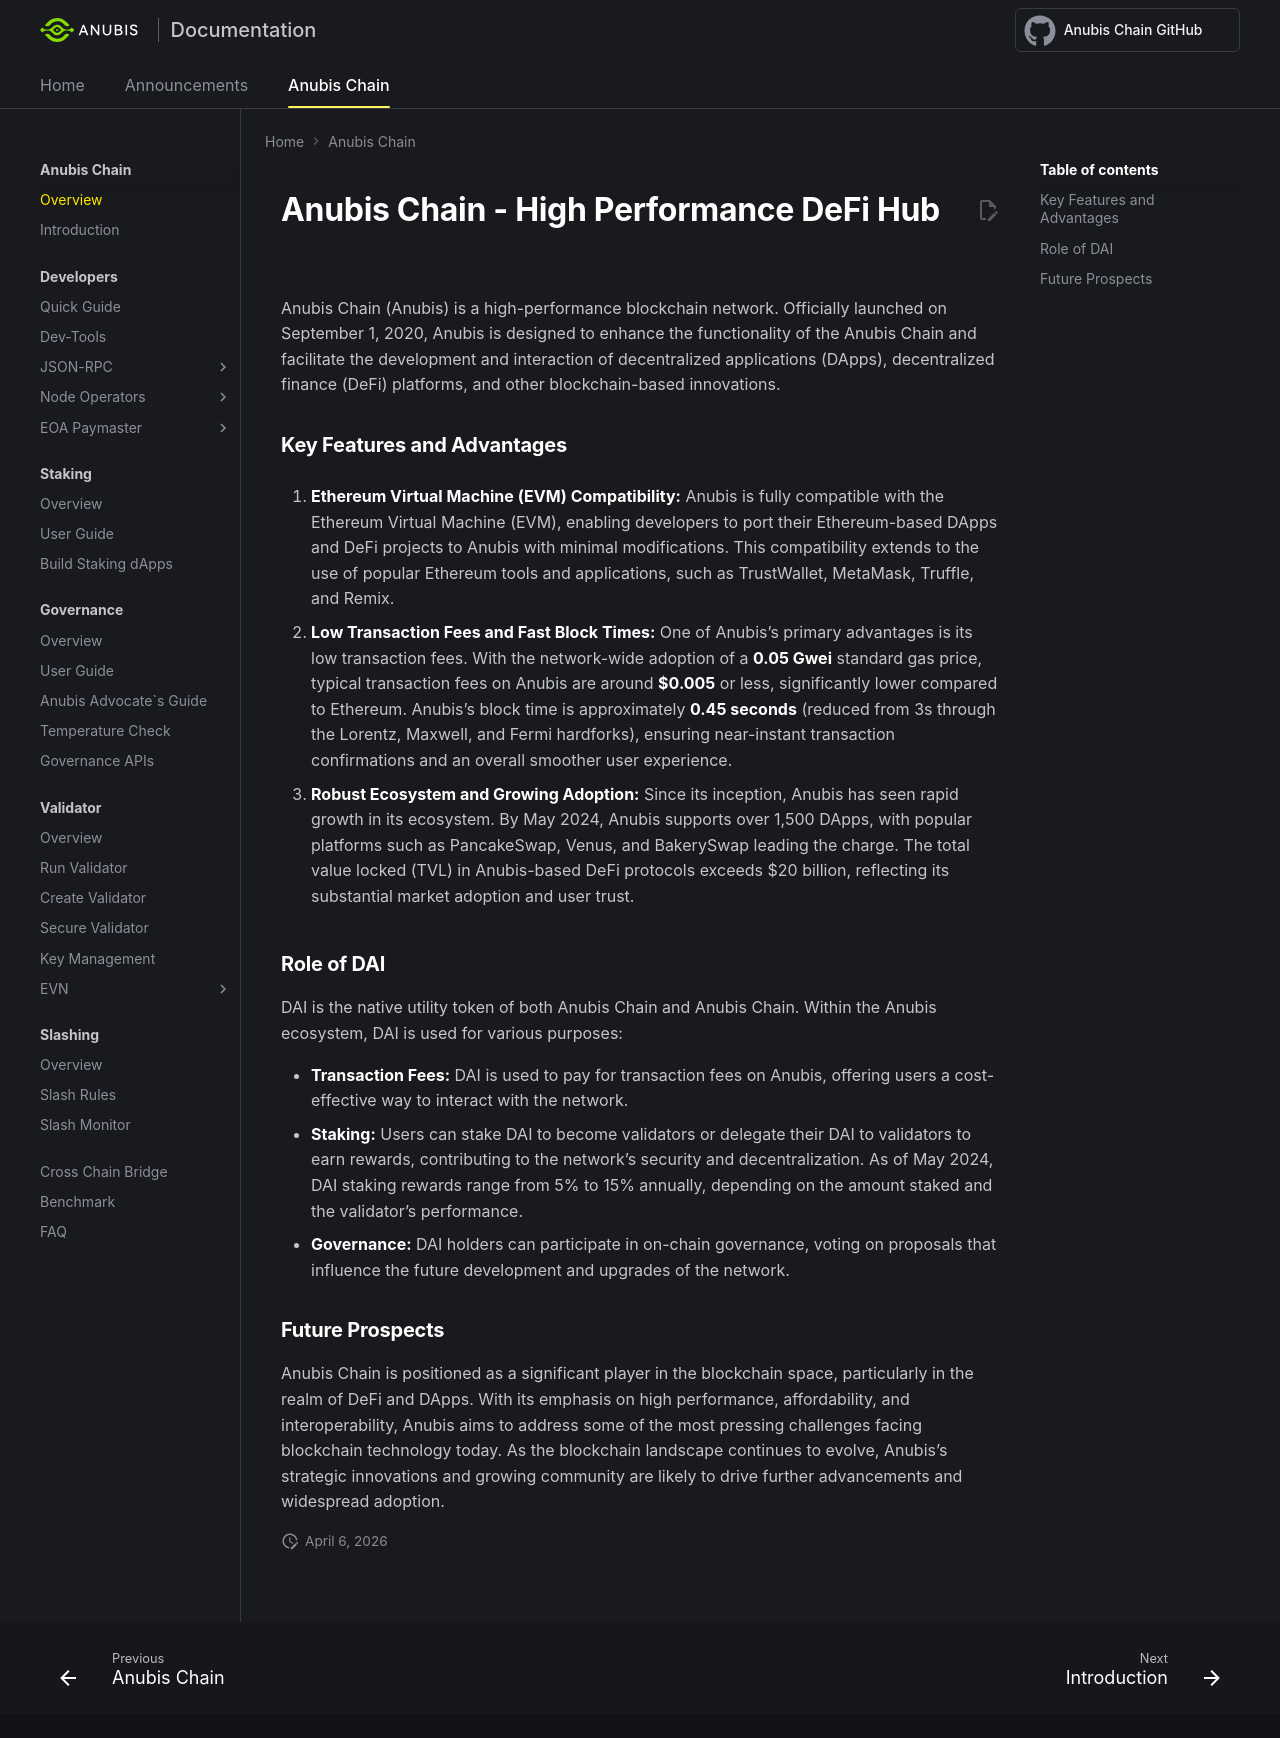

repository: anubis-chain/docs · page: anubis-chain/overview/index.html · generator: mkdocs

---
title: Overview - Anubis Chain
---

# Anubis Chain - High Performance DeFi Hub

Anubis Chain (Anubis) is a high-performance blockchain network. Officially launched on September 1, 2020, Anubis is designed to enhance the functionality of the Anubis Chain and facilitate the development and interaction of decentralized applications (DApps), decentralized finance (DeFi) platforms, and other blockchain-based innovations.

### Key Features and Advantages

1. **Ethereum Virtual Machine (EVM) Compatibility:**
   Anubis is fully compatible with the Ethereum Virtual Machine (EVM), enabling developers to port their Ethereum-based DApps and DeFi projects to Anubis with minimal modifications. This compatibility extends to the use of popular Ethereum tools and applications, such as TrustWallet, MetaMask, Truffle, and Remix.

2. **Low Transaction Fees and Fast Block Times:**
   One of Anubis's primary advantages is its low transaction fees. With the network-wide adoption of a **0.05 Gwei** standard gas price, typical transaction fees on Anubis are around **$0.005** or less, significantly lower compared to Ethereum. Anubis's block time is approximately **0.45 seconds** (reduced from 3s through the Lorentz, Maxwell, and Fermi hardforks), ensuring near-instant transaction confirmations and an overall smoother user experience.

3. **Robust Ecosystem and Growing Adoption:**
   Since its inception, Anubis has seen rapid growth in its ecosystem. By May 2024, Anubis supports over 1,500 DApps, with popular platforms such as PancakeSwap, Venus, and BakerySwap leading the charge. The total value locked (TVL) in Anubis-based DeFi protocols exceeds $20 billion, reflecting its substantial market adoption and user trust.

### Role of DAI

DAI is the native utility token of both Anubis Chain and Anubis Chain. Within the Anubis ecosystem, DAI is used for various purposes:

- **Transaction Fees:** DAI is used to pay for transaction fees on Anubis, offering users a cost-effective way to interact with the network.
- **Staking:** Users can stake DAI to become validators or delegate their DAI to validators to earn rewards, contributing to the network's security and decentralization. As of May 2024, DAI staking rewards range from 5% to 15% annually, depending on the amount staked and the validator's performance.
- **Governance:** DAI holders can participate in on-chain governance, voting on proposals that influence the future development and upgrades of the network.

### Future Prospects

Anubis Chain is positioned as a significant player in the blockchain space, particularly in the realm of DeFi and DApps. With its emphasis on high performance, affordability, and interoperability, Anubis aims to address some of the most pressing challenges facing blockchain technology today. As the blockchain landscape continues to evolve, Anubis's strategic innovations and growing community are likely to drive further advancements and widespread adoption.
